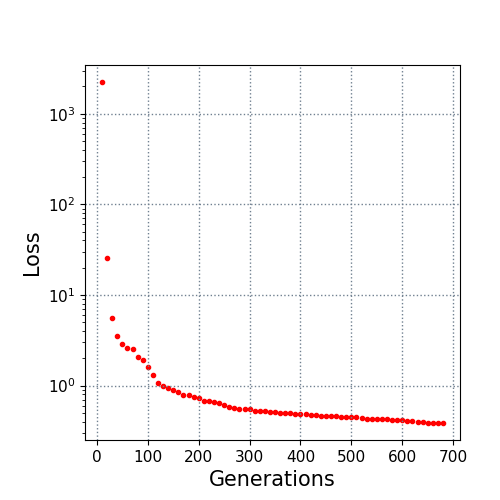

The data file committed next to this chart (first rows):
10.0, 2239.606106
20.0, 25.75
30.0, 5.501
40.0, 3.517
50.0, 2.888
60.0, 2.605
70.0, 2.511
80.0, 2.091
90.0, 1.901
100.0, 1.606
110.0, 1.322
120.0, 1.08
130.0, 0.9901
140.0, 0.9303
150.0, 0.8918
160.0, 0.8467
170.0, 0.7969
180.0, 0.7835
190.0, 0.7402
200.0, 0.7298
210.0, 0.684
220.0, 0.6746
230.0, 0.6591
240.0, 0.6472
250.0, 0.6049
260.0, 0.5804
270.0, 0.564
280.0, 0.5541
290.0, 0.552
300.0, 0.5484
310.0, 0.5241
320.0, 0.5203
330.0, 0.5185
340.0, 0.5116
350.0, 0.5069
360.0, 0.5025
370.0, 0.4955
380.0, 0.4943
390.0, 0.4896
400.0, 0.4893
410.0, 0.4822
420.0, 0.4768
430.0, 0.4712
440.0, 0.4621
450.0, 0.459
460.0, 0.459
470.0, 0.4563
480.0, 0.4542
490.0, 0.4532
500.0, 0.4497
510.0, 0.4473
520.0, 0.4344
530.0, 0.4312
540.0, 0.4289
550.0, 0.4286
560.0, 0.4268
570.0, 0.4225
580.0, 0.4212
590.0, 0.4203
600.0, 0.4173
610.0, 0.4076
... 7 more rows
